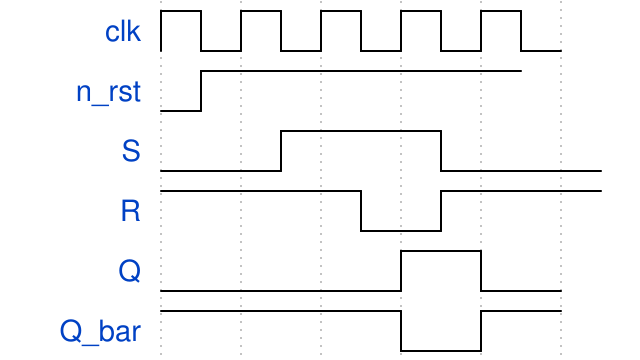

Reproduce this timing diagram as a WaveDrom spec.

{signal: [
  {name: 'clk', wave: 'p....'},
  {name: 'n_rst', wave: 'lh...',phase:0.5},
  {name: 'S', wave: 'l.h.l.',phase:0.5},
  {name: 'R', wave: 'h..lh.',phase:0.5},
  {name: 'Q', wave: 'l..hl'},
  {name: 'Q_bar', wave:'h..lh'}
]}
